Run: headless pygame with SDL's dummy video driver; simulated clock (each Clock.tick advances the game by its frame time, no real sleeping); random seed 0; keys injected as events and as key.get_pressed() state; no mouse input.
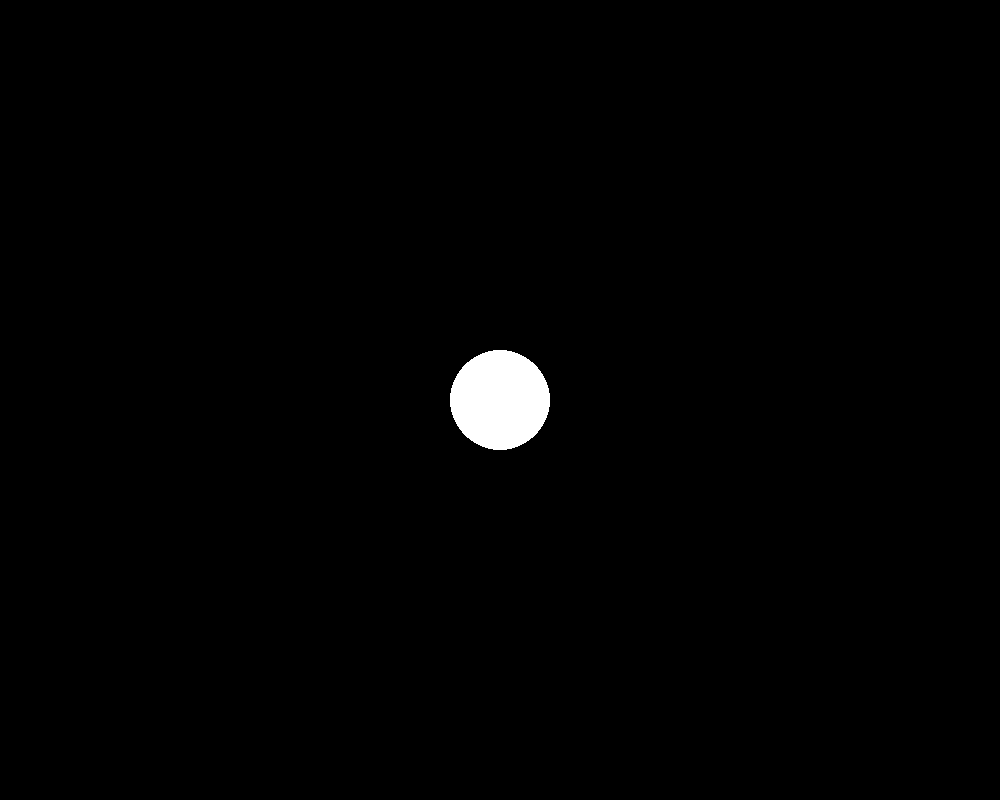
Frame 1 of 4 · flips 1–60 · no input
Frame 2 of 4 · flips 61–180 · tapped SPACE, RETURN · held RIGHT (→), D · screen unchanged from frame 1, image omitted
Frame 3 of 4 · flips 181–300 · held DOWN (↓), S · screen unchanged from frame 2, image omitted
Frame 4 of 4 · flips 301–420 · held LEFT (←), A, UP (↑), W · screen unchanged from frame 3, image omitted

The pygame program that drew these frames:

import pygame
pygame.init()

WIDTH, HEIGHT = 1000, 800
white = (255, 255, 255)

screen = pygame.display.set_mode((WIDTH, HEIGHT))

circle_position = (WIDTH // 2, HEIGHT // 2)

running = True
while running:
    for event in pygame.event.get():
        if event.type == pygame.QUIT:
            running = False

    screen.fill((0, 0, 0))

    pygame.draw.circle(screen, white, circle_position, 50)

    pygame.display.flip()

pygame.quit()
